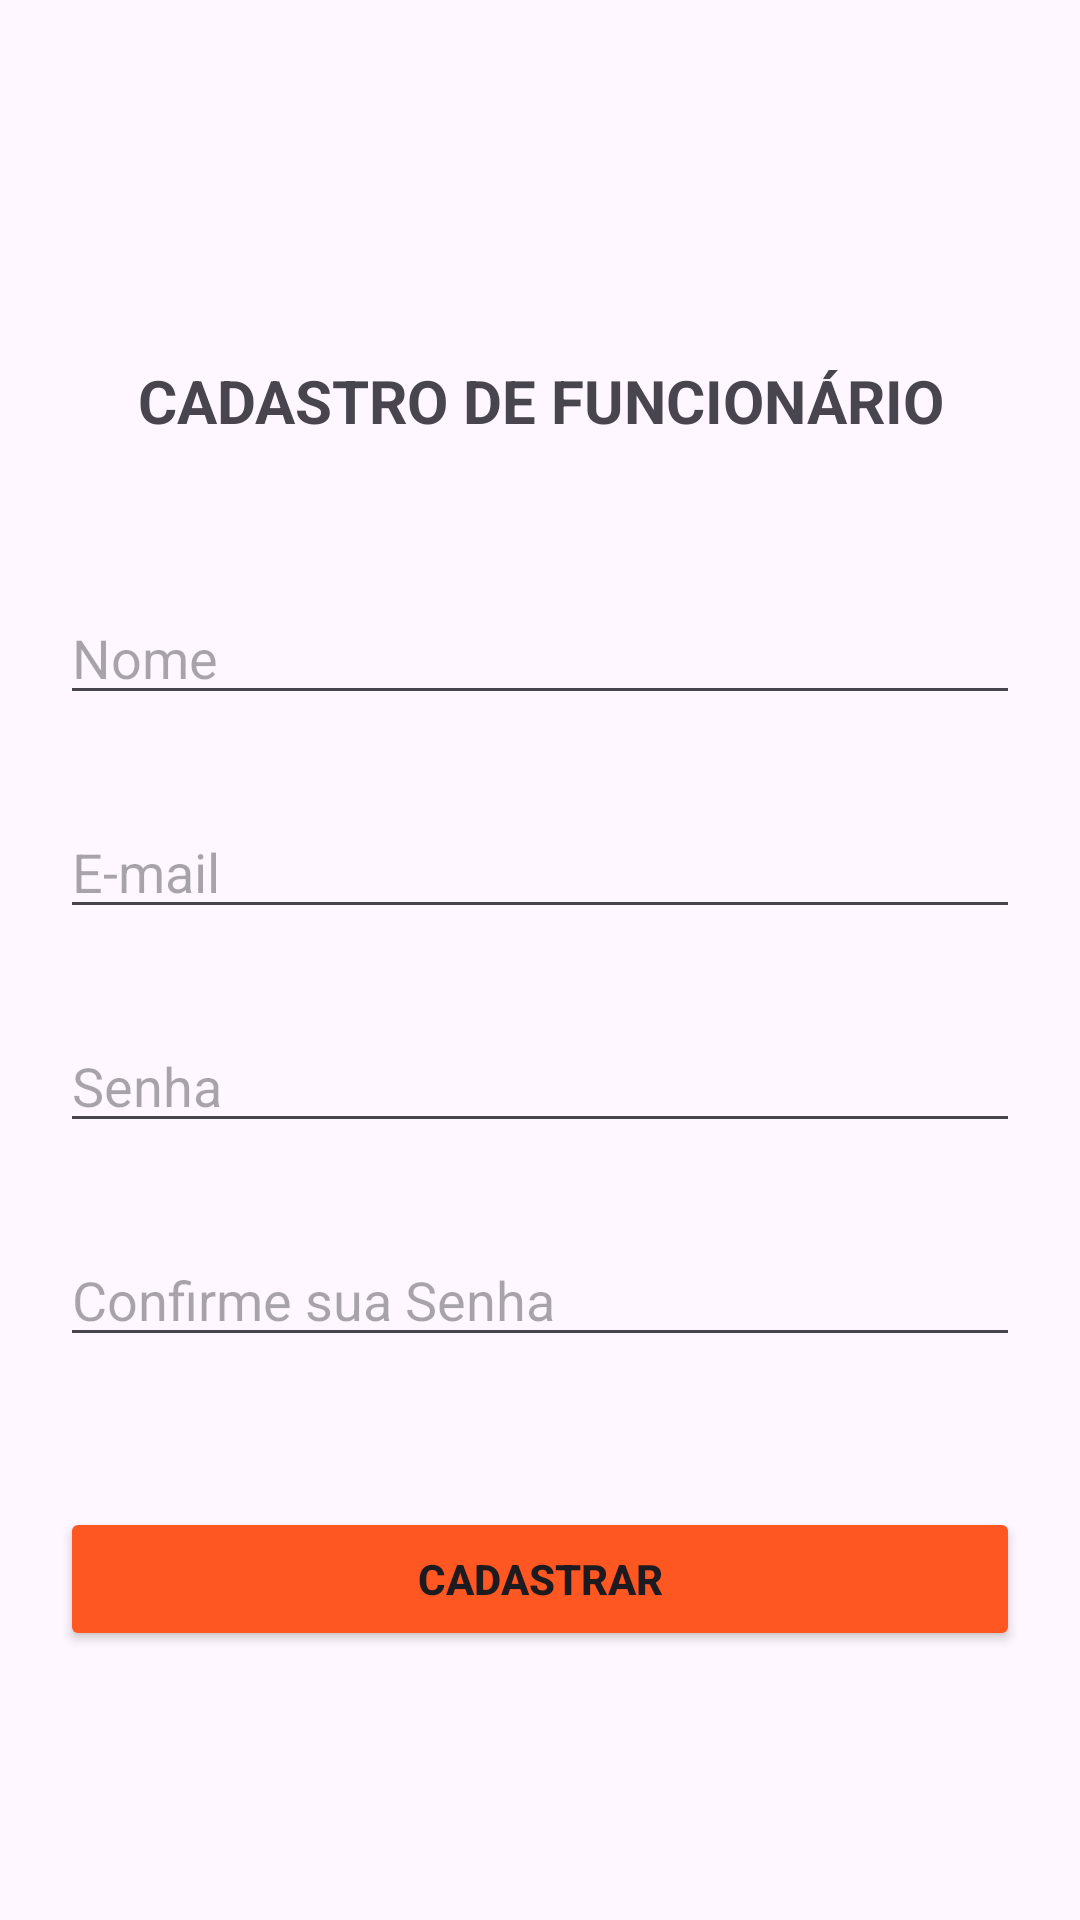

Layout XML and referenced resources for this Android screen:
<!-- AndroidManifest.xml: application theme Theme.AppSalarioCalculabvel -->
<!-- res/layout/cadastro_activity.xml -->
<?xml version="1.0" encoding="utf-8"?>
<androidx.constraintlayout.widget.ConstraintLayout xmlns:android="http://schemas.android.com/apk/res/android"
    xmlns:app="http://schemas.android.com/apk/res-auto"
    xmlns:tools="http://schemas.android.com/tools"
    android:layout_width="match_parent"
    android:layout_height="match_parent">

    <TextView
        android:id="@+id/textView"
        android:layout_width="match_parent"
        android:layout_height="wrap_content"
        android:layout_marginStart="20dp"
        android:layout_marginTop="120dp"
        android:layout_marginEnd="20dp"
        android:text="CADASTRO DE FUNCIONÁRIO"
        android:textAlignment="center"
        android:textSize="20sp"
        android:textStyle="bold"
        app:layout_constraintEnd_toEndOf="parent"
        app:layout_constraintStart_toStartOf="parent"
        app:layout_constraintTop_toTopOf="parent" />

    <EditText
        android:id="@+id/txtNome"
        android:layout_width="match_parent"
        android:layout_height="wrap_content"
        android:layout_marginStart="20dp"
        android:layout_marginTop="50dp"
        android:layout_marginEnd="20dp"
        android:ems="10"
        android:hint="Nome"
        android:inputType="text"
        app:layout_constraintEnd_toEndOf="parent"
        app:layout_constraintStart_toStartOf="parent"
        app:layout_constraintTop_toBottomOf="@+id/textView" />

    <EditText
        android:id="@+id/txtEmail"
        android:layout_width="match_parent"
        android:layout_height="wrap_content"
        android:layout_marginStart="20dp"
        android:layout_marginTop="30dp"
        android:layout_marginEnd="20dp"
        android:ems="10"
        android:hint="E-mail"
        android:inputType="text"
        app:layout_constraintEnd_toEndOf="parent"
        app:layout_constraintStart_toStartOf="parent"
        app:layout_constraintTop_toBottomOf="@+id/txtNome" />

    <EditText
        android:id="@+id/txtSenha"
        android:layout_width="match_parent"
        android:layout_height="wrap_content"
        android:layout_marginStart="20dp"
        android:layout_marginTop="30dp"
        android:layout_marginEnd="20dp"
        android:ems="10"
        android:hint="Senha"
        android:inputType="text"
        app:layout_constraintEnd_toEndOf="parent"
        app:layout_constraintStart_toStartOf="parent"
        app:layout_constraintTop_toBottomOf="@+id/txtEmail" />

    <EditText
        android:id="@+id/txtConfirmSenha"
        android:layout_width="match_parent"
        android:layout_height="wrap_content"
        android:layout_marginStart="20dp"
        android:layout_marginTop="30dp"
        android:layout_marginEnd="20dp"
        android:ems="10"
        android:hint="Confirme sua Senha"
        android:inputType="text"
        app:layout_constraintEnd_toEndOf="parent"
        app:layout_constraintStart_toStartOf="parent"
        app:layout_constraintTop_toBottomOf="@+id/txtSenha" />

    <Button
        android:id="@+id/btnCadastrar"
        android:layout_width="match_parent"
        android:layout_height="wrap_content"
        android:layout_marginStart="20dp"
        android:layout_marginTop="50dp"
        android:layout_marginEnd="20dp"
        android:backgroundTint="#FF5722"
        android:text="CADASTRAR"
        android:textStyle="bold"
        app:layout_constraintEnd_toEndOf="parent"
        app:layout_constraintStart_toStartOf="parent"
        app:layout_constraintTop_toBottomOf="@+id/txtConfirmSenha" />
</androidx.constraintlayout.widget.ConstraintLayout>
<!-- resources referenced by this layout -->
<resources>
  <style name="Theme.AppSalarioCalculabvel" parent="Base.Theme.AppSalarioCalculabvel" />
  <style name="Base.Theme.AppSalarioCalculabvel" parent="Theme.Material3.DayNight.NoActionBar">
          
          
      </style>
</resources>
